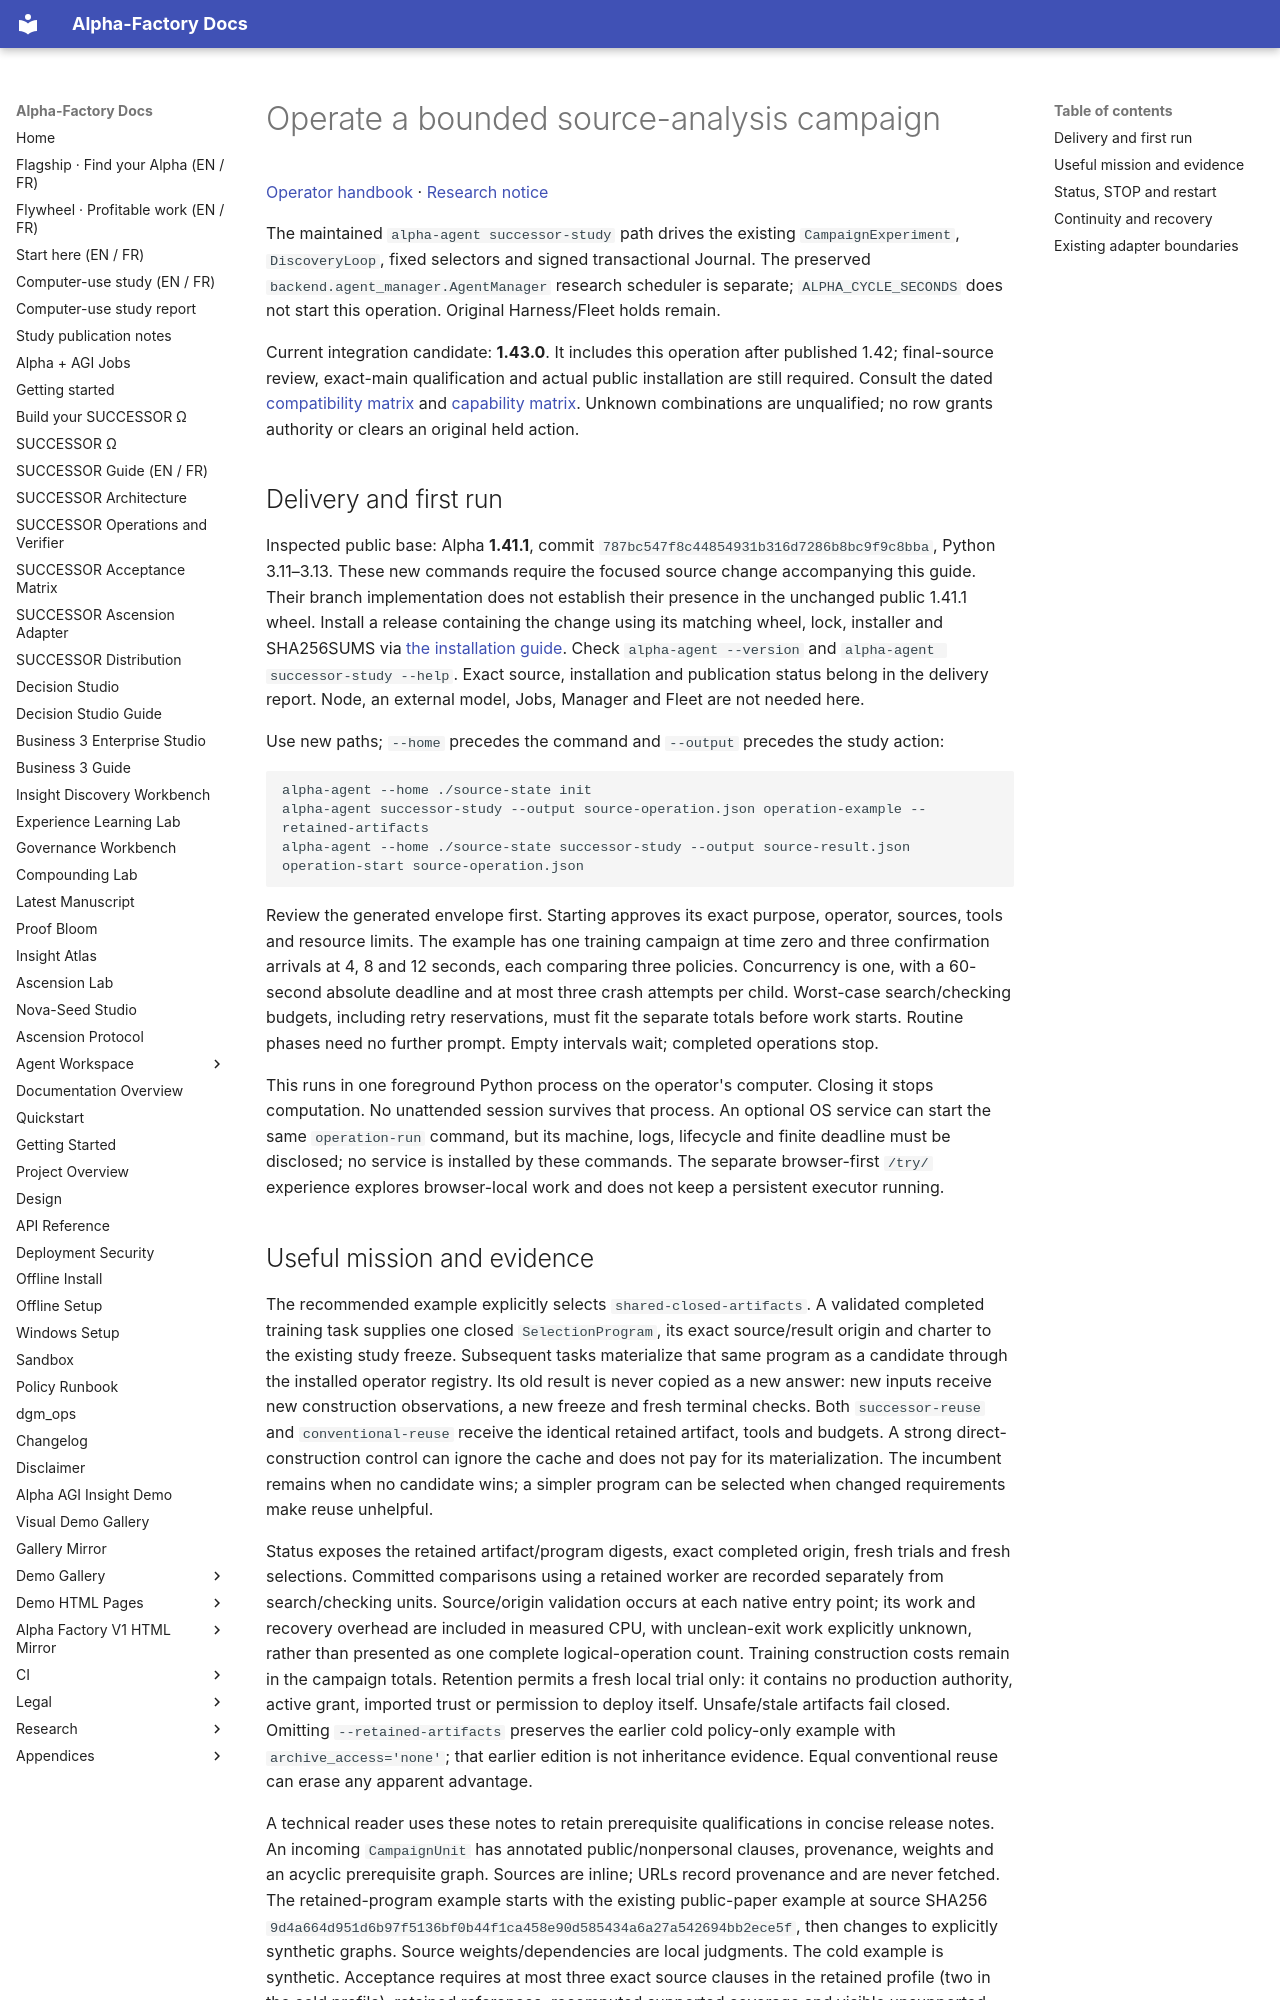

repository: MontrealAI/AGI-Alpha-Agent-v0 · page: agent/SUCCESSOR_SOURCE_OPERATION/index.html · generator: mkdocs

# Operate a bounded source-analysis campaign

[Operator handbook](SUCCESSOR_OPERATIONS.md) · [Research notice](../DISCLAIMER_SNIPPET.md)

The maintained `alpha-agent successor-study` path drives the existing `CampaignExperiment`, `DiscoveryLoop`,
fixed selectors and signed transactional Journal. The preserved `backend.agent_manager.AgentManager` research
scheduler is separate; `ALPHA_CYCLE_SECONDS` does not start this operation. Original Harness/Fleet holds remain.

Current integration candidate: **1.43.0**. It includes this operation after published 1.42; final-source
review, exact-main qualification and actual public installation are still required. Consult the dated
[compatibility matrix](FLYWHEEL_COMPATIBILITY.json) and [capability matrix](FLYWHEEL_CAPABILITIES.json).
Unknown combinations are unqualified; no row grants authority or clears an original held action.

## Delivery and first run

Inspected public base: Alpha **1.41.1**, commit `787bc547f8c44854931b316d7286b8bc9f9c8bba`, Python 3.11–3.13.
These new commands require the focused source change accompanying this guide. Their branch implementation does
not establish their presence in the unchanged public 1.41.1 wheel. Install a release containing the change using
its matching wheel, lock, installer and SHA256SUMS via [the installation guide](OPERATIONS.md). Check
`alpha-agent --version` and `alpha-agent successor-study --help`. Exact source, installation and publication
status belong in the delivery report. Node, an external model, Jobs, Manager and Fleet are not needed here.

Use new paths; `--home` precedes the command and `--output` precedes the study action:

```sh
alpha-agent --home ./source-state init
alpha-agent successor-study --output source-operation.json operation-example --retained-artifacts
alpha-agent --home ./source-state successor-study --output source-result.json operation-start source-operation.json
```

Review the generated envelope first. Starting approves its exact purpose, operator, sources, tools and resource
limits. The example has one training campaign at time zero and three confirmation arrivals at 4, 8 and 12 seconds,
each comparing three policies. Concurrency is one, with a 60-second absolute deadline and at most three crash
attempts per child. Worst-case search/checking budgets, including retry reservations, must fit the separate totals
before work starts. Routine phases need no further prompt. Empty intervals wait; completed operations stop.

This runs in one foreground Python process on the operator's computer. Closing it stops computation. No unattended
session survives that process. An optional OS service can start the same `operation-run` command, but its machine,
logs, lifecycle and finite deadline must be disclosed; no service is installed by these commands. The separate
browser-first `/try/` experience explores browser-local work and does not keep a persistent executor running.
